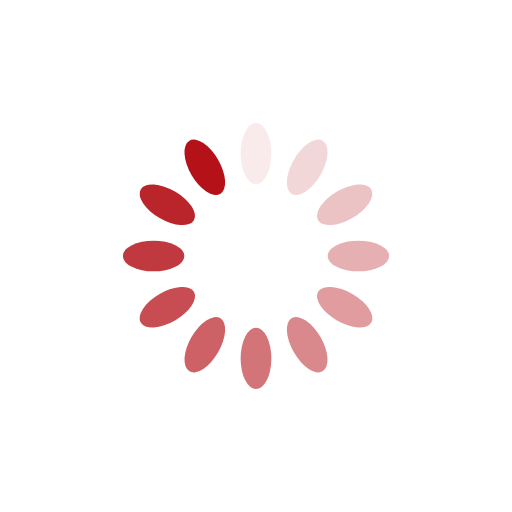
t = 0.00 s
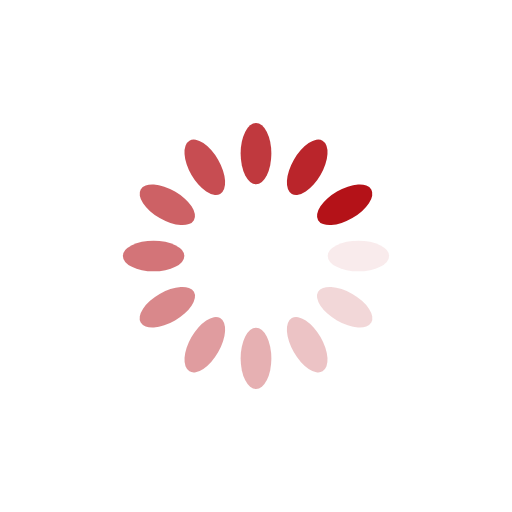
t = 0.25 s
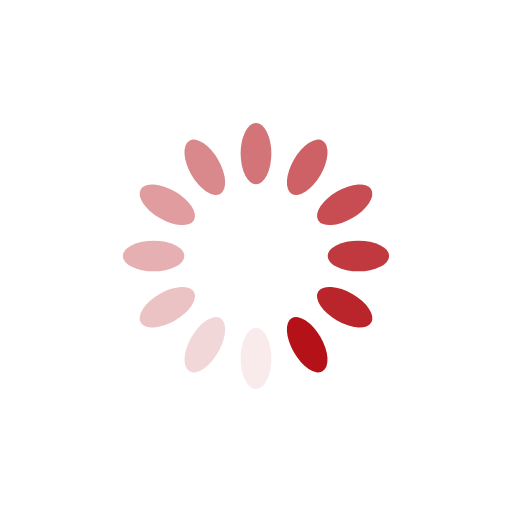
t = 0.50 s
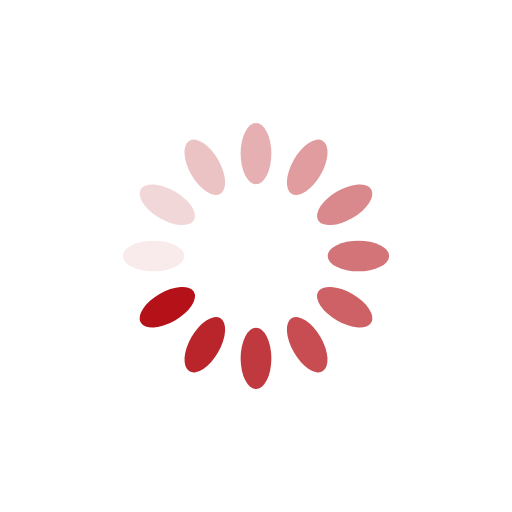
t = 0.75 s

The animated SVG that drew these frames (rendered in a browser with its animation timeline set to each time). Animation: 12 SMIL elements (animate=12); one cycle of 1.00 s, repeats indefinitely.

<?xml version="1.0" encoding="utf-8"?>
<svg xmlns="http://www.w3.org/2000/svg" xmlns:xlink="http://www.w3.org/1999/xlink" style="margin: auto; background: none; display: block; shape-rendering: auto;" width="200px" height="200px" viewBox="0 0 100 100" preserveAspectRatio="xMidYMid">
<g transform="rotate(0 50 50)">
  <rect x="47" y="24" rx="3" ry="6" width="6" height="12" fill="#b41218">
    <animate attributeName="opacity" values="1;0" keyTimes="0;1" dur="1s" begin="-0.9166666666666666s" repeatCount="indefinite"></animate>
  </rect>
</g><g transform="rotate(30 50 50)">
  <rect x="47" y="24" rx="3" ry="6" width="6" height="12" fill="#b41218">
    <animate attributeName="opacity" values="1;0" keyTimes="0;1" dur="1s" begin="-0.8333333333333334s" repeatCount="indefinite"></animate>
  </rect>
</g><g transform="rotate(60 50 50)">
  <rect x="47" y="24" rx="3" ry="6" width="6" height="12" fill="#b41218">
    <animate attributeName="opacity" values="1;0" keyTimes="0;1" dur="1s" begin="-0.75s" repeatCount="indefinite"></animate>
  </rect>
</g><g transform="rotate(90 50 50)">
  <rect x="47" y="24" rx="3" ry="6" width="6" height="12" fill="#b41218">
    <animate attributeName="opacity" values="1;0" keyTimes="0;1" dur="1s" begin="-0.6666666666666666s" repeatCount="indefinite"></animate>
  </rect>
</g><g transform="rotate(120 50 50)">
  <rect x="47" y="24" rx="3" ry="6" width="6" height="12" fill="#b41218">
    <animate attributeName="opacity" values="1;0" keyTimes="0;1" dur="1s" begin="-0.5833333333333334s" repeatCount="indefinite"></animate>
  </rect>
</g><g transform="rotate(150 50 50)">
  <rect x="47" y="24" rx="3" ry="6" width="6" height="12" fill="#b41218">
    <animate attributeName="opacity" values="1;0" keyTimes="0;1" dur="1s" begin="-0.5s" repeatCount="indefinite"></animate>
  </rect>
</g><g transform="rotate(180 50 50)">
  <rect x="47" y="24" rx="3" ry="6" width="6" height="12" fill="#b41218">
    <animate attributeName="opacity" values="1;0" keyTimes="0;1" dur="1s" begin="-0.4166666666666667s" repeatCount="indefinite"></animate>
  </rect>
</g><g transform="rotate(210 50 50)">
  <rect x="47" y="24" rx="3" ry="6" width="6" height="12" fill="#b41218">
    <animate attributeName="opacity" values="1;0" keyTimes="0;1" dur="1s" begin="-0.3333333333333333s" repeatCount="indefinite"></animate>
  </rect>
</g><g transform="rotate(240 50 50)">
  <rect x="47" y="24" rx="3" ry="6" width="6" height="12" fill="#b41218">
    <animate attributeName="opacity" values="1;0" keyTimes="0;1" dur="1s" begin="-0.25s" repeatCount="indefinite"></animate>
  </rect>
</g><g transform="rotate(270 50 50)">
  <rect x="47" y="24" rx="3" ry="6" width="6" height="12" fill="#b41218">
    <animate attributeName="opacity" values="1;0" keyTimes="0;1" dur="1s" begin="-0.16666666666666666s" repeatCount="indefinite"></animate>
  </rect>
</g><g transform="rotate(300 50 50)">
  <rect x="47" y="24" rx="3" ry="6" width="6" height="12" fill="#b41218">
    <animate attributeName="opacity" values="1;0" keyTimes="0;1" dur="1s" begin="-0.08333333333333333s" repeatCount="indefinite"></animate>
  </rect>
</g><g transform="rotate(330 50 50)">
  <rect x="47" y="24" rx="3" ry="6" width="6" height="12" fill="#b41218">
    <animate attributeName="opacity" values="1;0" keyTimes="0;1" dur="1s" begin="0s" repeatCount="indefinite"></animate>
  </rect>
</g>
<!-- [ldio] generated by https://loading.io/ --></svg>
